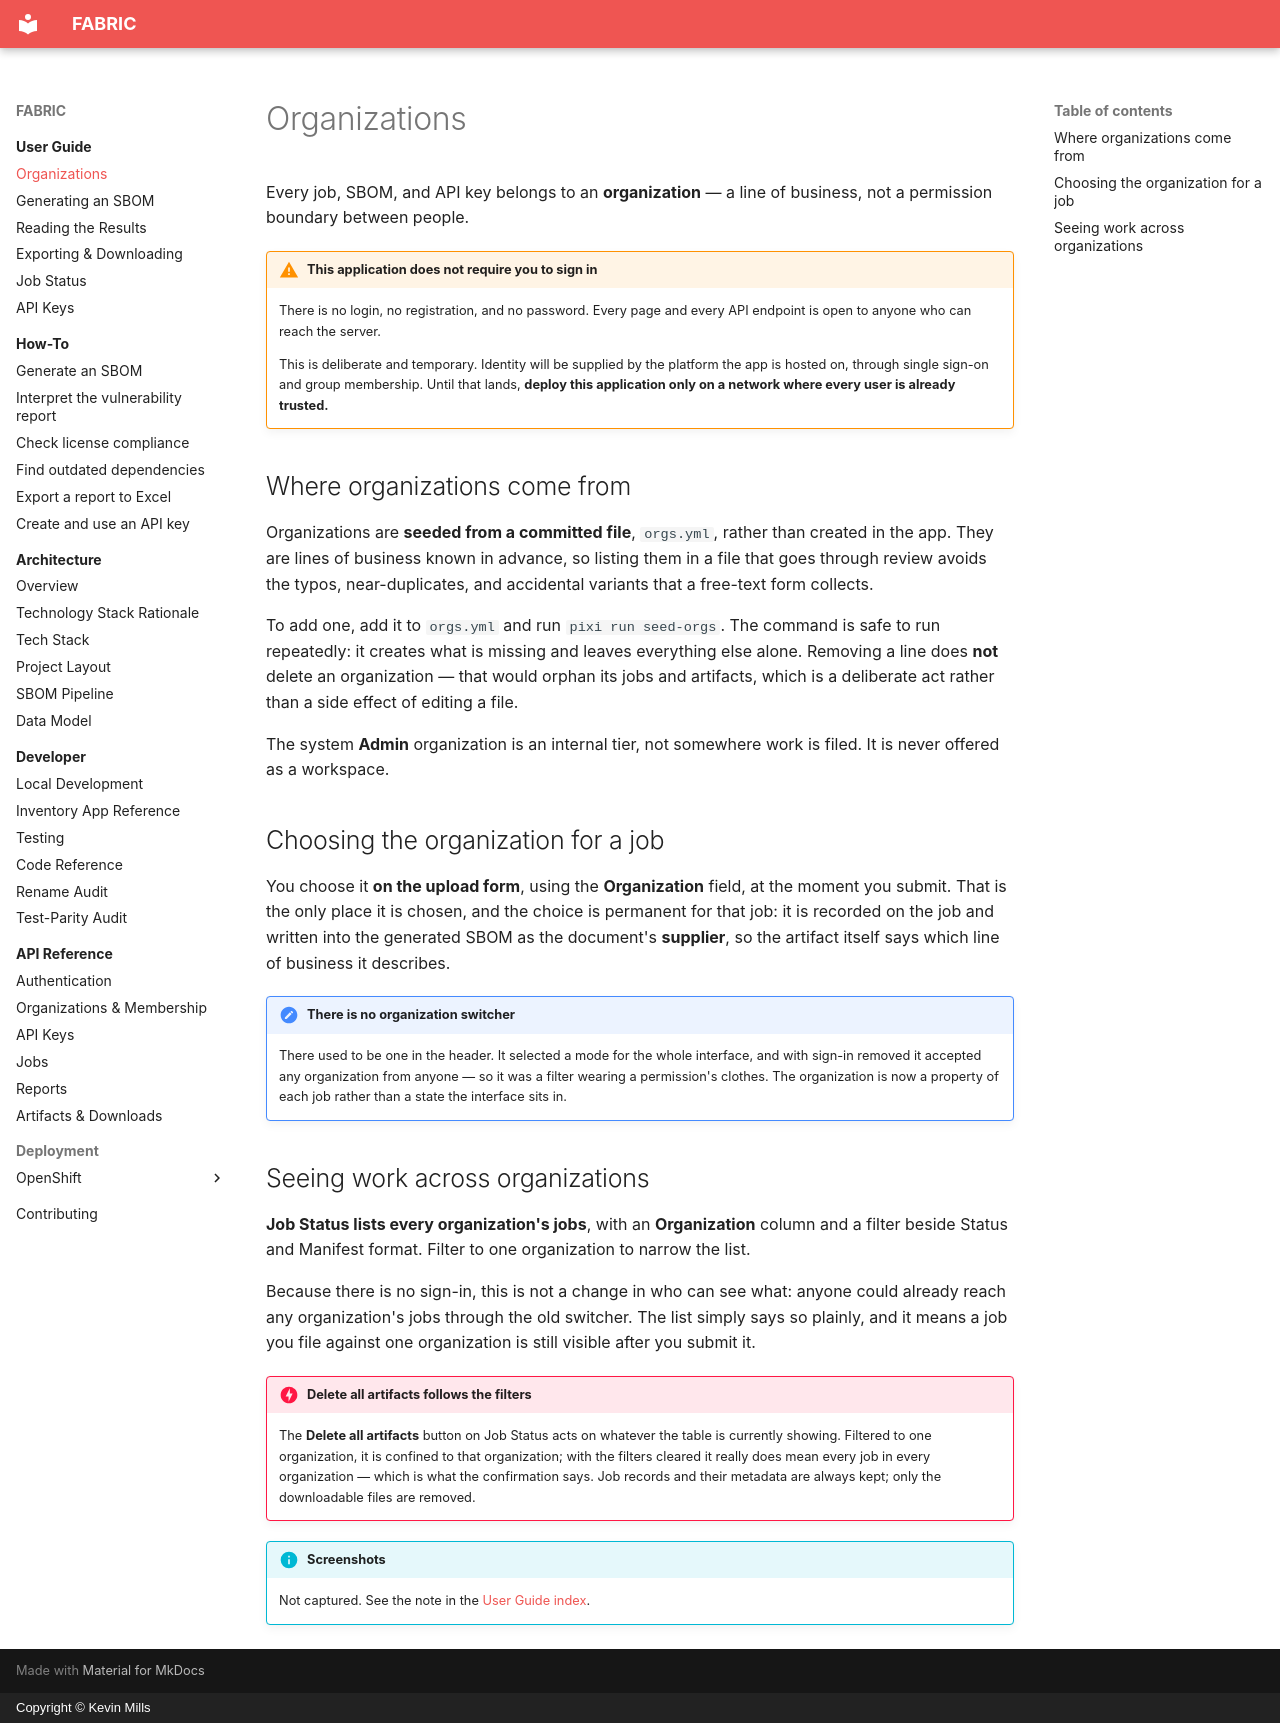

repository: millsks/django-python-generate-sbom · page: user-guide/accounts-and-organizations/index.html · generator: mkdocs · copyright: Copyright © Kevin Mills

# Organizations

Every job, SBOM, and API key belongs to an **organization** — a line of business, not a
permission boundary between people.

!!! warning "This application does not require you to sign in"

    There is no login, no registration, and no password. Every page and every API endpoint
    is open to anyone who can reach the server.

    This is deliberate and temporary. Identity will be supplied by the platform the app is
    hosted on, through single sign-on and group membership. Until that lands, **deploy this
    application only on a network where every user is already trusted.**

## Where organizations come from

Organizations are **seeded from a committed file**, `orgs.yml`, rather than created in the
app. They are lines of business known in advance, so listing them in a file that goes
through review avoids the typos, near-duplicates, and accidental variants that a
free-text form collects.

To add one, add it to `orgs.yml` and run `pixi run seed-orgs`. The command is safe to run
repeatedly: it creates what is missing and leaves everything else alone. Removing a line
does **not** delete an organization — that would orphan its jobs and artifacts, which is a
deliberate act rather than a side effect of editing a file.

The system **Admin** organization is an internal tier, not somewhere work is filed. It is
never offered as a workspace.

## Choosing the organization for a job

You choose it **on the upload form**, using the **Organization** field, at the moment you
submit. That is the only place it is chosen, and the choice is permanent for that job: it
is recorded on the job and written into the generated SBOM as the document's **supplier**,
so the artifact itself says which line of business it describes.

!!! note "There is no organization switcher"
    There used to be one in the header. It selected a mode for the whole interface, and
    with sign-in removed it accepted any organization from anyone — so it was a filter
    wearing a permission's clothes. The organization is now a property of each job rather
    than a state the interface sits in.

## Seeing work across organizations

**Job Status lists every organization's jobs**, with an **Organization** column and a
filter beside Status and Manifest format. Filter to one organization to narrow the list.

Because there is no sign-in, this is not a change in who can see what: anyone could
already reach any organization's jobs through the old switcher. The list simply says so
plainly, and it means a job you file against one organization is still visible after you
submit it.

!!! danger "Delete all artifacts follows the filters"
    The **Delete all artifacts** button on Job Status acts on whatever the table is
    currently showing. Filtered to one organization, it is confined to that organization;
    with the filters cleared it really does mean every job in every organization — which is
    what the confirmation says. Job records and their metadata are always kept; only the
    downloadable files are removed.

!!! info "Screenshots"
    Not captured. See the note in the [User Guide index](index.md).
